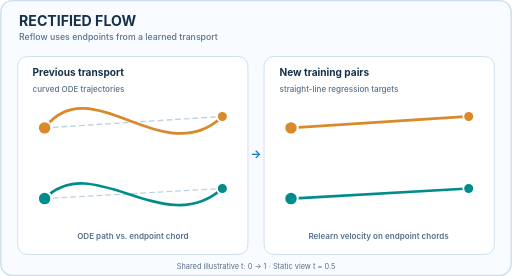
t = 0.00 s
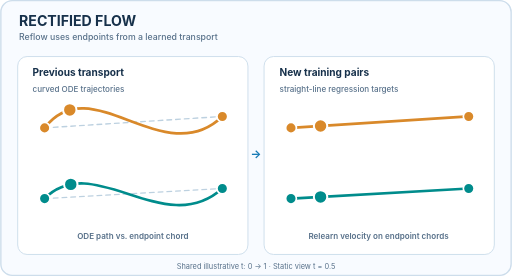
t = 1.66 s
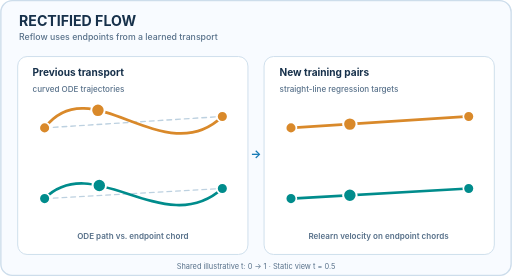
t = 3.31 s
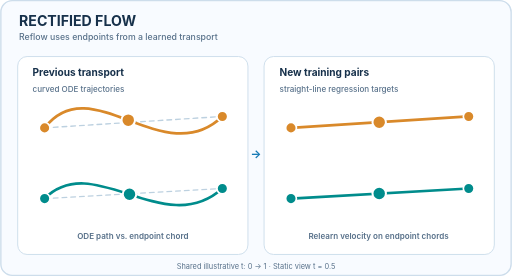
t = 4.96 s
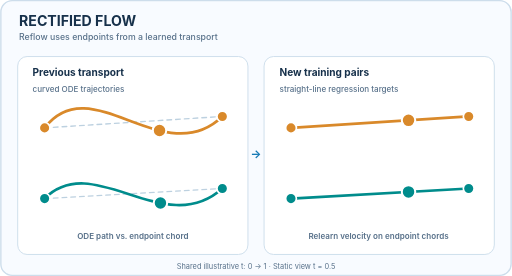
t = 6.61 s
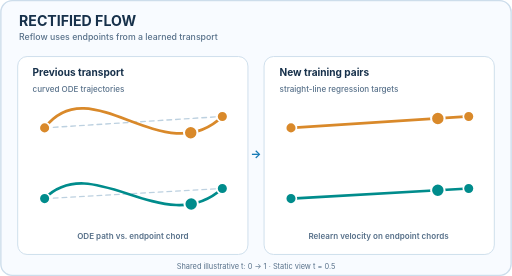
t = 8.26 s

The animated SVG that drew these frames (rendered in a browser with its animation timeline set to each time). Animation: 8 SMIL elements (animate=8); one cycle of 10.00 s, repeats indefinitely.

<svg xmlns="http://www.w3.org/2000/svg" viewBox="0 0 760 410" role="img" aria-label="Rectified flow: reflow endpoint coupling"><title>Rectified flow: reflow endpoint coupling</title><desc>Curved paths of a previous transport supply endpoint pairs; reflow uses straight-line interpolation targets on the right. Dots share a uniform illustrative time parameter: cubic Bezier coordinates on the left and linear interpolation on the right. The curves are hand-specified, not a numerical ODE solve.</desc><defs><marker id="aorange" markerWidth="8" markerHeight="8" refX="7" refY="4" orient="auto"><path d="M0 0 L8 4 L0 8 Z" fill="#d9892a" /></marker><marker id="ateal" markerWidth="8" markerHeight="8" refX="7" refY="4" orient="auto"><path d="M0 0 L8 4 L0 8 Z" fill="#008c8c" /></marker><marker id="aviolet" markerWidth="8" markerHeight="8" refX="7" refY="4" orient="auto"><path d="M0 0 L8 4 L0 8 Z" fill="#8c63bc" /></marker></defs><style>text{font-family:Inter,Arial,Helvetica,sans-serif}@media (prefers-reduced-motion:reduce){.moving{display:none}.rest{display:block}}</style><rect width="760" height="410" rx="18" fill="#f8fbff" /><rect x="1" y="1" width="758" height="408" rx="17" fill="none" stroke="#cdddeb" stroke-width="2" /><text x="28" y="38" font-size="21" fill="#17314b" font-weight="700" text-anchor="start">RECTIFIED FLOW</text><text x="28" y="59" font-size="13" fill="#58718a" font-weight="500" text-anchor="start">Reflow uses endpoints from a learned transport</text><rect x="26" y="84" width="342" height="294" rx="14" fill="white" stroke="#cdddeb" stroke-width="1.4" /><rect x="392" y="84" width="342" height="294" rx="14" fill="white" stroke="#cdddeb" stroke-width="1.4" /><text x="48" y="113" font-size="15" fill="#17314b" font-weight="700" text-anchor="start">Previous transport</text><text x="415" y="113" font-size="15" fill="#17314b" font-weight="700" text-anchor="start">New training pairs</text><text x="48" y="136" font-size="12" fill="#58718a" font-weight="500" text-anchor="start">curved ODE trajectories</text><text x="415" y="136" font-size="12" fill="#58718a" font-weight="500" text-anchor="start">straight-line regression targets</text><line x1="66" y1="190" x2="330" y2="173" stroke="#bdd1e0" stroke-width="2" stroke-linecap="round" stroke-dasharray="7 6" /><path d="M66 190 C135 100 243 256 330 173" stroke="#d9892a" fill="none" stroke-width="4" stroke-linecap="round" /><circle cx="66" cy="190" r="8" fill="#d9892a" stroke="white" stroke-width="2.5" /><circle cx="330" cy="173" r="8" fill="#d9892a" stroke="white" stroke-width="2.5" /><line x1="432" y1="190" x2="696" y2="173" stroke="#d9892a" stroke-width="4" stroke-linecap="round" /><circle cx="432" cy="190" r="8" fill="#d9892a" stroke="white" stroke-width="2.5" /><circle cx="696" cy="173" r="8" fill="#d9892a" stroke="white" stroke-width="2.5" /><circle class="moving" cx="0" cy="0" r="10" fill="#d9892a" stroke="white" stroke-width="3"><animate attributeName="cx" values="66.000000;67.037918;68.081640;69.131122;70.186320;71.247187;72.313680;73.385752;74.463360;75.546458;76.635000;77.728942;78.828240;79.932848;81.042720;82.157813;83.278080;84.403478;85.533960;86.669483;87.810000;88.955468;90.105840;91.261073;92.421120;93.585938;94.755480;95.929703;97.108560;98.292007;99.480000;100.672492;101.869440;103.070797;104.276520;105.486562;106.700880;107.919427;109.142160;110.369032;111.600000;112.835018;114.074040;115.317023;116.563920;117.814688;119.069280;120.327652;121.589760;122.855557;124.125000;125.398043;126.674640;127.954748;129.238320;130.525313;131.815680;133.109378;134.406360;135.706582;137.010000;138.316568;139.626240;140.938973;142.254720;143.573438;144.895080;146.219603;147.546960;148.877107;150.210000;151.545592;152.883840;154.224697;155.568120;156.914062;158.262480;159.613327;160.966560;162.322133;163.680000;165.040117;166.402440;167.766922;169.133520;170.502187;171.872880;173.245553;174.620160;175.996657;177.375000;178.755142;180.137040;181.520647;182.905920;184.292812;185.681280;187.071277;188.462760;189.855683;191.250000;192.645668;194.042640;195.440873;196.840320;198.240937;199.642680;201.045502;202.449360;203.854208;205.260000;206.666693;208.074240;209.482597;210.891720;212.301562;213.712080;215.123227;216.534960;217.947232;219.360000;220.773217;222.186840;223.600822;225.015120;226.429688;227.844480;229.259453;230.674560;232.089758;233.505000;234.920243;236.335440;237.750548;239.165520;240.580313;241.994880;243.409177;244.823160;246.236783;247.650000;249.062768;250.475040;251.886773;253.297920;254.708438;256.118280;257.527402;258.935760;260.343307;261.750000;263.155792;264.560640;265.964497;267.367320;268.769063;270.169680;271.569128;272.967360;274.364333;275.760000;277.154318;278.547240;279.938722;281.328720;282.717188;284.104080;285.489352;286.872960;288.254858;289.635000;291.013342;292.389840;293.764447;295.137120;296.507812;297.876480;299.243078;300.607560;301.969883;303.330000;304.687868;306.043440;307.396673;308.747520;310.095937;311.441880;312.785303;314.126160;315.464407;316.800000;318.132892;319.463040;320.790397;322.114920;323.436562;324.755280;326.071028;327.383760;328.693433;330.000000" keyTimes="0.000;0.005;0.010;0.015;0.020;0.025;0.030;0.035;0.040;0.045;0.050;0.055;0.060;0.065;0.070;0.075;0.080;0.085;0.090;0.095;0.100;0.105;0.110;0.115;0.120;0.125;0.130;0.135;0.140;0.145;0.150;0.155;0.160;0.165;0.170;0.175;0.180;0.185;0.190;0.195;0.200;0.205;0.210;0.215;0.220;0.225;0.230;0.235;0.240;0.245;0.250;0.255;0.260;0.265;0.270;0.275;0.280;0.285;0.290;0.295;0.300;0.305;0.310;0.315;0.320;0.325;0.330;0.335;0.340;0.345;0.350;0.355;0.360;0.365;0.370;0.375;0.380;0.385;0.390;0.395;0.400;0.405;0.410;0.415;0.420;0.425;0.430;0.435;0.440;0.445;0.450;0.455;0.460;0.465;0.470;0.475;0.480;0.485;0.490;0.495;0.500;0.505;0.510;0.515;0.520;0.525;0.530;0.535;0.540;0.545;0.550;0.555;0.560;0.565;0.570;0.575;0.580;0.585;0.590;0.595;0.600;0.605;0.610;0.615;0.620;0.625;0.630;0.635;0.640;0.645;0.650;0.655;0.660;0.665;0.670;0.675;0.680;0.685;0.690;0.695;0.700;0.705;0.710;0.715;0.720;0.725;0.730;0.735;0.740;0.745;0.750;0.755;0.760;0.765;0.770;0.775;0.780;0.785;0.790;0.795;0.800;0.805;0.810;0.815;0.820;0.825;0.830;0.835;0.840;0.845;0.850;0.855;0.860;0.865;0.870;0.875;0.880;0.885;0.890;0.895;0.900;0.905;0.910;0.915;0.920;0.925;0.930;0.935;0.940;0.945;0.950;0.955;0.960;0.965;0.970;0.975;0.980;0.985;0.990;0.995;1.000" dur="10s" repeatCount="indefinite" /><animate attributeName="cy" values="190.000000;188.668389;187.373315;186.114413;184.891320;183.703672;182.551105;181.433256;180.349760;179.300254;178.284375;177.301758;176.352040;175.434857;174.549845;173.696641;172.874880;172.084199;171.324235;170.594623;169.895000;169.225002;168.584265;167.972426;167.389120;166.833984;166.306655;165.806768;165.333960;164.887867;164.468125;164.074371;163.706240;163.363369;163.045395;162.751953;162.482680;162.237212;162.015185;161.816236;161.640000;161.486114;161.354215;161.243938;161.154920;161.086797;161.039205;161.011781;161.004160;161.015979;161.046875;161.096483;161.164440;161.250382;161.353945;161.474766;161.612480;161.766724;161.937135;162.123348;162.325000;162.541727;162.773165;163.018951;163.278720;163.552109;163.838755;164.138293;164.450360;164.774592;165.110625;165.458096;165.816640;166.185894;166.565495;166.955078;167.354280;167.762737;168.180085;168.605961;169.040000;169.481839;169.931115;170.387463;170.850520;171.319922;171.795305;172.276306;172.762560;173.253704;173.749375;174.249208;174.752840;175.259907;175.770045;176.282891;176.798080;177.315249;177.834035;178.354073;178.875000;179.396452;179.918065;180.439476;180.960320;181.480234;181.998855;182.515818;183.030760;183.543317;184.053125;184.559821;185.063040;185.562419;186.057595;186.548203;187.033880;187.514262;187.988985;188.457686;188.920000;189.375564;189.824015;190.264988;190.698120;191.123047;191.539405;191.946831;192.344960;192.733429;193.111875;193.479933;193.837240;194.183432;194.518145;194.841016;195.151680;195.449774;195.734935;196.006798;196.265000;196.509177;196.738965;196.954001;197.153920;197.338359;197.506955;197.659343;197.795160;197.914042;198.015625;198.099546;198.165440;198.212944;198.241695;198.251328;198.241480;198.211787;198.161885;198.091411;198.000000;197.887289;197.752915;197.596513;197.417720;197.216172;196.991505;196.743356;196.471360;196.175154;195.854375;195.508658;195.137640;194.740957;194.318245;193.869141;193.393280;192.890299;192.359835;191.801523;191.215000;190.599902;189.955865;189.282526;188.579520;187.846484;187.083055;186.288868;185.463560;184.606767;183.718125;182.797271;181.843840;180.857469;179.837795;178.784453;177.697080;176.575312;175.418785;174.227136;173.000000" keyTimes="0.000;0.005;0.010;0.015;0.020;0.025;0.030;0.035;0.040;0.045;0.050;0.055;0.060;0.065;0.070;0.075;0.080;0.085;0.090;0.095;0.100;0.105;0.110;0.115;0.120;0.125;0.130;0.135;0.140;0.145;0.150;0.155;0.160;0.165;0.170;0.175;0.180;0.185;0.190;0.195;0.200;0.205;0.210;0.215;0.220;0.225;0.230;0.235;0.240;0.245;0.250;0.255;0.260;0.265;0.270;0.275;0.280;0.285;0.290;0.295;0.300;0.305;0.310;0.315;0.320;0.325;0.330;0.335;0.340;0.345;0.350;0.355;0.360;0.365;0.370;0.375;0.380;0.385;0.390;0.395;0.400;0.405;0.410;0.415;0.420;0.425;0.430;0.435;0.440;0.445;0.450;0.455;0.460;0.465;0.470;0.475;0.480;0.485;0.490;0.495;0.500;0.505;0.510;0.515;0.520;0.525;0.530;0.535;0.540;0.545;0.550;0.555;0.560;0.565;0.570;0.575;0.580;0.585;0.590;0.595;0.600;0.605;0.610;0.615;0.620;0.625;0.630;0.635;0.640;0.645;0.650;0.655;0.660;0.665;0.670;0.675;0.680;0.685;0.690;0.695;0.700;0.705;0.710;0.715;0.720;0.725;0.730;0.735;0.740;0.745;0.750;0.755;0.760;0.765;0.770;0.775;0.780;0.785;0.790;0.795;0.800;0.805;0.810;0.815;0.820;0.825;0.830;0.835;0.840;0.845;0.850;0.855;0.860;0.865;0.870;0.875;0.880;0.885;0.890;0.895;0.900;0.905;0.910;0.915;0.920;0.925;0.930;0.935;0.940;0.945;0.950;0.955;0.960;0.965;0.970;0.975;0.980;0.985;0.990;0.995;1.000" dur="10s" repeatCount="indefinite" /></circle><circle class="moving" cx="0" cy="0" r="10" fill="#d9892a" stroke="white" stroke-width="3"><animate attributeName="cx" values="432.000000;433.320000;434.640000;435.960000;437.280000;438.600000;439.920000;441.240000;442.560000;443.880000;445.200000;446.520000;447.840000;449.160000;450.480000;451.800000;453.120000;454.440000;455.760000;457.080000;458.400000;459.720000;461.040000;462.360000;463.680000;465.000000;466.320000;467.640000;468.960000;470.280000;471.600000;472.920000;474.240000;475.560000;476.880000;478.200000;479.520000;480.840000;482.160000;483.480000;484.800000;486.120000;487.440000;488.760000;490.080000;491.400000;492.720000;494.040000;495.360000;496.680000;498.000000;499.320000;500.640000;501.960000;503.280000;504.600000;505.920000;507.240000;508.560000;509.880000;511.200000;512.520000;513.840000;515.160000;516.480000;517.800000;519.120000;520.440000;521.760000;523.080000;524.400000;525.720000;527.040000;528.360000;529.680000;531.000000;532.320000;533.640000;534.960000;536.280000;537.600000;538.920000;540.240000;541.560000;542.880000;544.200000;545.520000;546.840000;548.160000;549.480000;550.800000;552.120000;553.440000;554.760000;556.080000;557.400000;558.720000;560.040000;561.360000;562.680000;564.000000;565.320000;566.640000;567.960000;569.280000;570.600000;571.920000;573.240000;574.560000;575.880000;577.200000;578.520000;579.840000;581.160000;582.480000;583.800000;585.120000;586.440000;587.760000;589.080000;590.400000;591.720000;593.040000;594.360000;595.680000;597.000000;598.320000;599.640000;600.960000;602.280000;603.600000;604.920000;606.240000;607.560000;608.880000;610.200000;611.520000;612.840000;614.160000;615.480000;616.800000;618.120000;619.440000;620.760000;622.080000;623.400000;624.720000;626.040000;627.360000;628.680000;630.000000;631.320000;632.640000;633.960000;635.280000;636.600000;637.920000;639.240000;640.560000;641.880000;643.200000;644.520000;645.840000;647.160000;648.480000;649.800000;651.120000;652.440000;653.760000;655.080000;656.400000;657.720000;659.040000;660.360000;661.680000;663.000000;664.320000;665.640000;666.960000;668.280000;669.600000;670.920000;672.240000;673.560000;674.880000;676.200000;677.520000;678.840000;680.160000;681.480000;682.800000;684.120000;685.440000;686.760000;688.080000;689.400000;690.720000;692.040000;693.360000;694.680000;696.000000" keyTimes="0.000;0.005;0.010;0.015;0.020;0.025;0.030;0.035;0.040;0.045;0.050;0.055;0.060;0.065;0.070;0.075;0.080;0.085;0.090;0.095;0.100;0.105;0.110;0.115;0.120;0.125;0.130;0.135;0.140;0.145;0.150;0.155;0.160;0.165;0.170;0.175;0.180;0.185;0.190;0.195;0.200;0.205;0.210;0.215;0.220;0.225;0.230;0.235;0.240;0.245;0.250;0.255;0.260;0.265;0.270;0.275;0.280;0.285;0.290;0.295;0.300;0.305;0.310;0.315;0.320;0.325;0.330;0.335;0.340;0.345;0.350;0.355;0.360;0.365;0.370;0.375;0.380;0.385;0.390;0.395;0.400;0.405;0.410;0.415;0.420;0.425;0.430;0.435;0.440;0.445;0.450;0.455;0.460;0.465;0.470;0.475;0.480;0.485;0.490;0.495;0.500;0.505;0.510;0.515;0.520;0.525;0.530;0.535;0.540;0.545;0.550;0.555;0.560;0.565;0.570;0.575;0.580;0.585;0.590;0.595;0.600;0.605;0.610;0.615;0.620;0.625;0.630;0.635;0.640;0.645;0.650;0.655;0.660;0.665;0.670;0.675;0.680;0.685;0.690;0.695;0.700;0.705;0.710;0.715;0.720;0.725;0.730;0.735;0.740;0.745;0.750;0.755;0.760;0.765;0.770;0.775;0.780;0.785;0.790;0.795;0.800;0.805;0.810;0.815;0.820;0.825;0.830;0.835;0.840;0.845;0.850;0.855;0.860;0.865;0.870;0.875;0.880;0.885;0.890;0.895;0.900;0.905;0.910;0.915;0.920;0.925;0.930;0.935;0.940;0.945;0.950;0.955;0.960;0.965;0.970;0.975;0.980;0.985;0.990;0.995;1.000" dur="10s" repeatCount="indefinite" /><animate attributeName="cy" values="190.000000;189.915000;189.830000;189.745000;189.660000;189.575000;189.490000;189.405000;189.320000;189.235000;189.150000;189.065000;188.980000;188.895000;188.810000;188.725000;188.640000;188.555000;188.470000;188.385000;188.300000;188.215000;188.130000;188.045000;187.960000;187.875000;187.790000;187.705000;187.620000;187.535000;187.450000;187.365000;187.280000;187.195000;187.110000;187.025000;186.940000;186.855000;186.770000;186.685000;186.600000;186.515000;186.430000;186.345000;186.260000;186.175000;186.090000;186.005000;185.920000;185.835000;185.750000;185.665000;185.580000;185.495000;185.410000;185.325000;185.240000;185.155000;185.070000;184.985000;184.900000;184.815000;184.730000;184.645000;184.560000;184.475000;184.390000;184.305000;184.220000;184.135000;184.050000;183.965000;183.880000;183.795000;183.710000;183.625000;183.540000;183.455000;183.370000;183.285000;183.200000;183.115000;183.030000;182.945000;182.860000;182.775000;182.690000;182.605000;182.520000;182.435000;182.350000;182.265000;182.180000;182.095000;182.010000;181.925000;181.840000;181.755000;181.670000;181.585000;181.500000;181.415000;181.330000;181.245000;181.160000;181.075000;180.990000;180.905000;180.820000;180.735000;180.650000;180.565000;180.480000;180.395000;180.310000;180.225000;180.140000;180.055000;179.970000;179.885000;179.800000;179.715000;179.630000;179.545000;179.460000;179.375000;179.290000;179.205000;179.120000;179.035000;178.950000;178.865000;178.780000;178.695000;178.610000;178.525000;178.440000;178.355000;178.270000;178.185000;178.100000;178.015000;177.930000;177.845000;177.760000;177.675000;177.590000;177.505000;177.420000;177.335000;177.250000;177.165000;177.080000;176.995000;176.910000;176.825000;176.740000;176.655000;176.570000;176.485000;176.400000;176.315000;176.230000;176.145000;176.060000;175.975000;175.890000;175.805000;175.720000;175.635000;175.550000;175.465000;175.380000;175.295000;175.210000;175.125000;175.040000;174.955000;174.870000;174.785000;174.700000;174.615000;174.530000;174.445000;174.360000;174.275000;174.190000;174.105000;174.020000;173.935000;173.850000;173.765000;173.680000;173.595000;173.510000;173.425000;173.340000;173.255000;173.170000;173.085000;173.000000" keyTimes="0.000;0.005;0.010;0.015;0.020;0.025;0.030;0.035;0.040;0.045;0.050;0.055;0.060;0.065;0.070;0.075;0.080;0.085;0.090;0.095;0.100;0.105;0.110;0.115;0.120;0.125;0.130;0.135;0.140;0.145;0.150;0.155;0.160;0.165;0.170;0.175;0.180;0.185;0.190;0.195;0.200;0.205;0.210;0.215;0.220;0.225;0.230;0.235;0.240;0.245;0.250;0.255;0.260;0.265;0.270;0.275;0.280;0.285;0.290;0.295;0.300;0.305;0.310;0.315;0.320;0.325;0.330;0.335;0.340;0.345;0.350;0.355;0.360;0.365;0.370;0.375;0.380;0.385;0.390;0.395;0.400;0.405;0.410;0.415;0.420;0.425;0.430;0.435;0.440;0.445;0.450;0.455;0.460;0.465;0.470;0.475;0.480;0.485;0.490;0.495;0.500;0.505;0.510;0.515;0.520;0.525;0.530;0.535;0.540;0.545;0.550;0.555;0.560;0.565;0.570;0.575;0.580;0.585;0.590;0.595;0.600;0.605;0.610;0.615;0.620;0.625;0.630;0.635;0.640;0.645;0.650;0.655;0.660;0.665;0.670;0.675;0.680;0.685;0.690;0.695;0.700;0.705;0.710;0.715;0.720;0.725;0.730;0.735;0.740;0.745;0.750;0.755;0.760;0.765;0.770;0.775;0.780;0.785;0.790;0.795;0.800;0.805;0.810;0.815;0.820;0.825;0.830;0.835;0.840;0.845;0.850;0.855;0.860;0.865;0.870;0.875;0.880;0.885;0.890;0.895;0.900;0.905;0.910;0.915;0.920;0.925;0.930;0.935;0.940;0.945;0.950;0.955;0.960;0.965;0.970;0.975;0.980;0.985;0.990;0.995;1.000" dur="10s" repeatCount="indefinite" /></circle><circle cx="191.25" cy="178.875" r="10" fill="#d9892a" stroke="white" stroke-width="2.5" class="rest" display="none" /><circle cx="564.0" cy="181.5" r="10" fill="#d9892a" stroke="white" stroke-width="2.5" class="rest" display="none" /><line x1="66" y1="295" x2="330" y2="280" stroke="#bdd1e0" stroke-width="2" stroke-linecap="round" stroke-dasharray="7 6" /><path d="M66 295 C139 222 244 357 330 280" stroke="#008c8c" fill="none" stroke-width="4" stroke-linecap="round" /><circle cx="66" cy="295" r="8" fill="#008c8c" stroke="white" stroke-width="2.5" /><circle cx="330" cy="280" r="8" fill="#008c8c" stroke="white" stroke-width="2.5" /><line x1="432" y1="295" x2="696" y2="280" stroke="#008c8c" stroke-width="4" stroke-linecap="round" /><circle cx="432" cy="295" r="8" fill="#008c8c" stroke="white" stroke-width="2.5" /><circle cx="696" cy="280" r="8" fill="#008c8c" stroke="white" stroke-width="2.5" /><circle class="moving" cx="0" cy="0" r="10" fill="#008c8c" stroke="white" stroke-width="3"><animate attributeName="cx" values="66.000000;67.097394;68.199549;69.306428;70.417992;71.534203;72.655023;73.780413;74.910336;76.044753;77.183625;78.326915;79.474584;80.626594;81.782907;82.943484;84.108288;85.277280;86.450421;87.627674;88.809000;89.994361;91.183719;92.377035;93.574272;94.775391;95.980353;97.189121;98.401656;99.617920;100.837875;102.061482;103.288704;104.519502;105.753837;106.991672;108.232968;109.477687;110.725791;111.977241;113.232000;114.490029;115.751289;117.015743;118.283352;119.554078;120.827883;122.104728;123.384576;124.667388;125.953125;127.241750;128.533224;129.827509;131.124567;132.424359;133.726848;135.031995;136.339761;137.650109;138.963000;140.278396;141.596259;142.916550;144.239232;145.564266;146.891613;148.221236;149.553096;150.887155;152.223375;153.561717;154.902144;156.244617;157.589097;158.935547;160.283928;161.634202;162.986331;164.340276;165.696000;167.053464;168.412629;169.773458;171.135912;172.499953;173.865543;175.232643;176.601216;177.971223;179.342625;180.715385;182.089464;183.464824;184.841427;186.219234;187.598208;188.978310;190.359501;191.741744;193.125000;194.509231;195.894399;197.280465;198.667392;200.055141;201.443673;202.832951;204.222936;205.613590;207.004875;208.396752;209.789184;211.182132;212.575557;213.969422;215.363688;216.758317;218.153271;219.548511;220.944000;222.339699;223.735569;225.131573;226.527672;227.923828;229.320003;230.716158;232.112256;233.508258;234.904125;236.299820;237.695304;239.090539;240.485487;241.880109;243.274368;244.668225;246.061641;247.454579;248.847000;250.238866;251.630139;253.020780;254.410752;255.800016;257.188533;258.576266;259.963176;261.349225;262.734375;264.118587;265.501824;266.884047;268.265217;269.645297;271.024248;272.402032;273.778611;275.153946;276.528000;277.900734;279.272109;280.642088;282.010632;283.377703;284.743263;286.107273;287.469696;288.830493;290.189625;291.547055;292.902744;294.256654;295.608747;296.958984;298.307328;299.653740;300.998181;302.340614;303.681000;305.019301;306.355479;307.689495;309.021312;310.350891;311.678193;313.003181;314.325816;315.646060;316.963875;318.279222;319.592064;320.902362;322.210077;323.515172;324.817608;326.117347;327.414351;328.708581;330.000000" keyTimes="0.000;0.005;0.010;0.015;0.020;0.025;0.030;0.035;0.040;0.045;0.050;0.055;0.060;0.065;0.070;0.075;0.080;0.085;0.090;0.095;0.100;0.105;0.110;0.115;0.120;0.125;0.130;0.135;0.140;0.145;0.150;0.155;0.160;0.165;0.170;0.175;0.180;0.185;0.190;0.195;0.200;0.205;0.210;0.215;0.220;0.225;0.230;0.235;0.240;0.245;0.250;0.255;0.260;0.265;0.270;0.275;0.280;0.285;0.290;0.295;0.300;0.305;0.310;0.315;0.320;0.325;0.330;0.335;0.340;0.345;0.350;0.355;0.360;0.365;0.370;0.375;0.380;0.385;0.390;0.395;0.400;0.405;0.410;0.415;0.420;0.425;0.430;0.435;0.440;0.445;0.450;0.455;0.460;0.465;0.470;0.475;0.480;0.485;0.490;0.495;0.500;0.505;0.510;0.515;0.520;0.525;0.530;0.535;0.540;0.545;0.550;0.555;0.560;0.565;0.570;0.575;0.580;0.585;0.590;0.595;0.600;0.605;0.610;0.615;0.620;0.625;0.630;0.635;0.640;0.645;0.650;0.655;0.660;0.665;0.670;0.675;0.680;0.685;0.690;0.695;0.700;0.705;0.710;0.715;0.720;0.725;0.730;0.735;0.740;0.745;0.750;0.755;0.760;0.765;0.770;0.775;0.780;0.785;0.790;0.795;0.800;0.805;0.810;0.815;0.820;0.825;0.830;0.835;0.840;0.845;0.850;0.855;0.860;0.865;0.870;0.875;0.880;0.885;0.890;0.895;0.900;0.905;0.910;0.915;0.920;0.925;0.930;0.935;0.940;0.945;0.950;0.955;0.960;0.965;0.970;0.975;0.980;0.985;0.990;0.995;1.000" dur="10s" repeatCount="indefinite" /><animate attributeName="cy" values="295.000000;293.920548;292.871980;291.853982;290.866240;289.908437;288.980260;288.081392;287.211520;286.370327;285.557500;284.772722;284.015680;283.286058;282.583540;281.907813;281.258560;280.635468;280.038220;279.466503;278.920000;278.398398;277.901380;277.428633;276.979840;276.554688;276.152860;275.774042;275.417920;275.084177;274.772500;274.482573;274.214080;273.966707;273.740140;273.534063;273.348160;273.182117;273.035620;272.908352;272.800000;272.710248;272.638780;272.585283;272.549440;272.530937;272.529460;272.544692;272.576320;272.624027;272.687500;272.766422;272.860480;272.969358;273.092740;273.230313;273.381760;273.546768;273.725020;273.916203;274.120000;274.336098;274.564180;274.803933;275.055040;275.317188;275.590060;275.873343;276.166720;276.469877;276.782500;277.104272;277.434880;277.774007;278.121340;278.476562;278.839360;279.209417;279.586420;279.970053;280.360000;280.755947;281.157580;281.564582;281.976640;282.393438;282.814660;283.239992;283.669120;284.101727;284.537500;284.976122;285.417280;285.860657;286.305940;286.752813;287.200960;287.650067;288.099820;288.549903;289.000000;289.449797;289.898980;290.347233;290.794240;291.239688;291.683260;292.124642;292.563520;292.999577;293.432500;293.861973;294.287680;294.709308;295.126540;295.539062;295.946560;296.348717;296.745220;297.135753;297.520000;297.897648;298.268380;298.631882;298.987840;299.335938;299.675860;300.007293;300.329920;300.643428;300.947500;301.241823;301.526080;301.799958;302.063140;302.315313;302.556160;302.785368;303.002620;303.207603;303.400000;303.579498;303.745780;303.898532;304.037440;304.162188;304.272460;304.367943;304.448320;304.513277;304.562500;304.595672;304.612480;304.612607;304.595740;304.561563;304.509760;304.440017;304.352020;304.245452;304.120000;303.975347;303.811180;303.627183;303.423040;303.198438;302.953060;302.686592;302.398720;302.089128;301.757500;301.403523;301.026880;300.627257;300.204340;299.757812;299.287360;298.792667;298.273420;297.729303;297.160000;296.565198;295.944580;295.297832;294.624640;293.924688;293.197660;292.443242;291.661120;290.850977;290.012500;289.145373;288.249280;287.323908;286.368940;285.384063;284.368960;283.323318;282.246820;281.139153;280.000000" keyTimes="0.000;0.005;0.010;0.015;0.020;0.025;0.030;0.035;0.040;0.045;0.050;0.055;0.060;0.065;0.070;0.075;0.080;0.085;0.090;0.095;0.100;0.105;0.110;0.115;0.120;0.125;0.130;0.135;0.140;0.145;0.150;0.155;0.160;0.165;0.170;0.175;0.180;0.185;0.190;0.195;0.200;0.205;0.210;0.215;0.220;0.225;0.230;0.235;0.240;0.245;0.250;0.255;0.260;0.265;0.270;0.275;0.280;0.285;0.290;0.295;0.300;0.305;0.310;0.315;0.320;0.325;0.330;0.335;0.340;0.345;0.350;0.355;0.360;0.365;0.370;0.375;0.380;0.385;0.390;0.395;0.400;0.405;0.410;0.415;0.420;0.425;0.430;0.435;0.440;0.445;0.450;0.455;0.460;0.465;0.470;0.475;0.480;0.485;0.490;0.495;0.500;0.505;0.510;0.515;0.520;0.525;0.530;0.535;0.540;0.545;0.550;0.555;0.560;0.565;0.570;0.575;0.580;0.585;0.590;0.595;0.600;0.605;0.610;0.615;0.620;0.625;0.630;0.635;0.640;0.645;0.650;0.655;0.660;0.665;0.670;0.675;0.680;0.685;0.690;0.695;0.700;0.705;0.710;0.715;0.720;0.725;0.730;0.735;0.740;0.745;0.750;0.755;0.760;0.765;0.770;0.775;0.780;0.785;0.790;0.795;0.800;0.805;0.810;0.815;0.820;0.825;0.830;0.835;0.840;0.845;0.850;0.855;0.860;0.865;0.870;0.875;0.880;0.885;0.890;0.895;0.900;0.905;0.910;0.915;0.920;0.925;0.930;0.935;0.940;0.945;0.950;0.955;0.960;0.965;0.970;0.975;0.980;0.985;0.990;0.995;1.000" dur="10s" repeatCount="indefinite" /></circle><circle class="moving" cx="0" cy="0" r="10" fill="#008c8c" stroke="white" stroke-width="3"><animate attributeName="cx" values="432.000000;433.320000;434.640000;435.960000;437.280000;438.600000;439.920000;441.240000;442.560000;443.880000;445.200000;446.520000;447.840000;449.160000;450.480000;451.800000;453.120000;454.440000;455.760000;457.080000;458.400000;459.720000;461.040000;462.360000;463.680000;465.000000;466.320000;467.640000;468.960000;470.280000;471.600000;472.920000;474.240000;475.560000;476.880000;478.200000;479.520000;480.840000;482.160000;483.480000;484.800000;486.120000;487.440000;488.760000;490.080000;491.400000;492.720000;494.040000;495.360000;496.680000;498.000000;499.320000;500.640000;501.960000;503.280000;504.600000;505.920000;507.240000;508.560000;509.880000;511.200000;512.520000;513.840000;515.160000;516.480000;517.800000;519.120000;520.440000;521.760000;523.080000;524.400000;525.720000;527.040000;528.360000;529.680000;531.000000;532.320000;533.640000;534.960000;536.280000;537.600000;538.920000;540.240000;541.560000;542.880000;544.200000;545.520000;546.840000;548.160000;549.480000;550.800000;552.120000;553.440000;554.760000;556.080000;557.400000;558.720000;560.040000;561.360000;562.680000;564.000000;565.320000;566.640000;567.960000;569.280000;570.600000;571.920000;573.240000;574.560000;575.880000;577.200000;578.520000;579.840000;581.160000;582.480000;583.800000;585.120000;586.440000;587.760000;589.080000;590.400000;591.720000;593.040000;594.360000;595.680000;597.000000;598.320000;599.640000;600.960000;602.280000;603.600000;604.920000;606.240000;607.560000;608.880000;610.200000;611.520000;612.840000;614.160000;615.480000;616.800000;618.120000;619.440000;620.760000;622.080000;623.400000;624.720000;626.040000;627.360000;628.680000;630.000000;631.320000;632.640000;633.960000;635.280000;636.600000;637.920000;639.240000;640.560000;641.880000;643.200000;644.520000;645.840000;647.160000;648.480000;649.800000;651.120000;652.440000;653.760000;655.080000;656.400000;657.720000;659.040000;660.360000;661.680000;663.000000;664.320000;665.640000;666.960000;668.280000;669.600000;670.920000;672.240000;673.560000;674.880000;676.200000;677.520000;678.840000;680.160000;681.480000;682.800000;684.120000;685.440000;686.760000;688.080000;689.400000;690.720000;692.040000;693.360000;694.680000;696.000000" keyTimes="0.000;0.005;0.010;0.015;0.020;0.025;0.030;0.035;0.040;0.045;0.050;0.055;0.060;0.065;0.070;0.075;0.080;0.085;0.090;0.095;0.100;0.105;0.110;0.115;0.120;0.125;0.130;0.135;0.140;0.145;0.150;0.155;0.160;0.165;0.170;0.175;0.180;0.185;0.190;0.195;0.200;0.205;0.210;0.215;0.220;0.225;0.230;0.235;0.240;0.245;0.250;0.255;0.260;0.265;0.270;0.275;0.280;0.285;0.290;0.295;0.300;0.305;0.310;0.315;0.320;0.325;0.330;0.335;0.340;0.345;0.350;0.355;0.360;0.365;0.370;0.375;0.380;0.385;0.390;0.395;0.400;0.405;0.410;0.415;0.420;0.425;0.430;0.435;0.440;0.445;0.450;0.455;0.460;0.465;0.470;0.475;0.480;0.485;0.490;0.495;0.500;0.505;0.510;0.515;0.520;0.525;0.530;0.535;0.540;0.545;0.550;0.555;0.560;0.565;0.570;0.575;0.580;0.585;0.590;0.595;0.600;0.605;0.610;0.615;0.620;0.625;0.630;0.635;0.640;0.645;0.650;0.655;0.660;0.665;0.670;0.675;0.680;0.685;0.690;0.695;0.700;0.705;0.710;0.715;0.720;0.725;0.730;0.735;0.740;0.745;0.750;0.755;0.760;0.765;0.770;0.775;0.780;0.785;0.790;0.795;0.800;0.805;0.810;0.815;0.820;0.825;0.830;0.835;0.840;0.845;0.850;0.855;0.860;0.865;0.870;0.875;0.880;0.885;0.890;0.895;0.900;0.905;0.910;0.915;0.920;0.925;0.930;0.935;0.940;0.945;0.950;0.955;0.960;0.965;0.970;0.975;0.980;0.985;0.990;0.995;1.000" dur="10s" repeatCount="indefinite" /><animate attributeName="cy" values="295.000000;294.925000;294.850000;294.775000;294.700000;294.625000;294.550000;294.475000;294.400000;294.325000;294.250000;294.175000;294.100000;294.025000;293.950000;293.875000;293.800000;293.725000;293.650000;293.575000;293.500000;293.425000;293.350000;293.275000;293.200000;293.125000;293.050000;292.975000;292.900000;292.825000;292.750000;292.675000;292.600000;292.525000;292.450000;292.375000;292.300000;292.225000;292.150000;292.075000;292.000000;291.925000;291.850000;291.775000;291.700000;291.625000;291.550000;291.475000;291.400000;291.325000;291.250000;291.175000;291.100000;291.025000;290.950000;290.875000;290.800000;290.725000;290.650000;290.575000;290.500000;290.425000;290.350000;290.275000;290.200000;290.125000;290.050000;289.975000;289.900000;289.825000;289.750000;289.675000;289.600000;289.525000;289.450000;289.375000;289.300000;289.225000;289.150000;289.075000;289.000000;288.925000;288.850000;288.775000;288.700000;288.625000;288.550000;288.475000;288.400000;288.325000;288.250000;288.175000;288.100000;288.025000;287.950000;287.875000;287.800000;287.725000;287.650000;287.575000;287.500000;287.425000;287.350000;287.275000;287.200000;287.125000;287.050000;286.975000;286.900000;286.825000;286.750000;286.675000;286.600000;286.525000;286.450000;286.375000;286.300000;286.225000;286.150000;286.075000;286.000000;285.925000;285.850000;285.775000;285.700000;285.625000;285.550000;285.475000;285.400000;285.325000;285.250000;285.175000;285.100000;285.025000;284.950000;284.875000;284.800000;284.725000;284.650000;284.575000;284.500000;284.425000;284.350000;284.275000;284.200000;284.125000;284.050000;283.975000;283.900000;283.825000;283.750000;283.675000;283.600000;283.525000;283.450000;283.375000;283.300000;283.225000;283.150000;283.075000;283.000000;282.925000;282.850000;282.775000;282.700000;282.625000;282.550000;282.475000;282.400000;282.325000;282.250000;282.175000;282.100000;282.025000;281.950000;281.875000;281.800000;281.725000;281.650000;281.575000;281.500000;281.425000;281.350000;281.275000;281.200000;281.125000;281.050000;280.975000;280.900000;280.825000;280.750000;280.675000;280.600000;280.525000;280.450000;280.375000;280.300000;280.225000;280.150000;280.075000;280.000000" keyTimes="0.000;0.005;0.010;0.015;0.020;0.025;0.030;0.035;0.040;0.045;0.050;0.055;0.060;0.065;0.070;0.075;0.080;0.085;0.090;0.095;0.100;0.105;0.110;0.115;0.120;0.125;0.130;0.135;0.140;0.145;0.150;0.155;0.160;0.165;0.170;0.175;0.180;0.185;0.190;0.195;0.200;0.205;0.210;0.215;0.220;0.225;0.230;0.235;0.240;0.245;0.250;0.255;0.260;0.265;0.270;0.275;0.280;0.285;0.290;0.295;0.300;0.305;0.310;0.315;0.320;0.325;0.330;0.335;0.340;0.345;0.350;0.355;0.360;0.365;0.370;0.375;0.380;0.385;0.390;0.395;0.400;0.405;0.410;0.415;0.420;0.425;0.430;0.435;0.440;0.445;0.450;0.455;0.460;0.465;0.470;0.475;0.480;0.485;0.490;0.495;0.500;0.505;0.510;0.515;0.520;0.525;0.530;0.535;0.540;0.545;0.550;0.555;0.560;0.565;0.570;0.575;0.580;0.585;0.590;0.595;0.600;0.605;0.610;0.615;0.620;0.625;0.630;0.635;0.640;0.645;0.650;0.655;0.660;0.665;0.670;0.675;0.680;0.685;0.690;0.695;0.700;0.705;0.710;0.715;0.720;0.725;0.730;0.735;0.740;0.745;0.750;0.755;0.760;0.765;0.770;0.775;0.780;0.785;0.790;0.795;0.800;0.805;0.810;0.815;0.820;0.825;0.830;0.835;0.840;0.845;0.850;0.855;0.860;0.865;0.870;0.875;0.880;0.885;0.890;0.895;0.900;0.905;0.910;0.915;0.920;0.925;0.930;0.935;0.940;0.945;0.950;0.955;0.960;0.965;0.970;0.975;0.980;0.985;0.990;0.995;1.000" dur="10s" repeatCount="indefinite" /></circle><circle cx="193.125" cy="289.0" r="10" fill="#008c8c" stroke="white" stroke-width="2.5" class="rest" display="none" /><circle cx="564.0" cy="287.5" r="10" fill="#008c8c" stroke="white" stroke-width="2.5" class="rest" display="none" /><text x="197" y="355" font-size="12" fill="#58718a" font-weight="600" text-anchor="middle">ODE path vs. endpoint chord</text><text x="562" y="355" font-size="12" fill="#58718a" font-weight="600" text-anchor="middle">Relearn velocity on endpoint chords</text><text x="380" y="234" font-size="17" fill="#167ab5" font-weight="700" text-anchor="middle">→</text><text x="380" y="399" text-anchor="middle" font-family="Arial,sans-serif" font-size="11" fill="#58718a">Shared illustrative t: 0 → 1 · Static view t = 0.5</text></svg>
